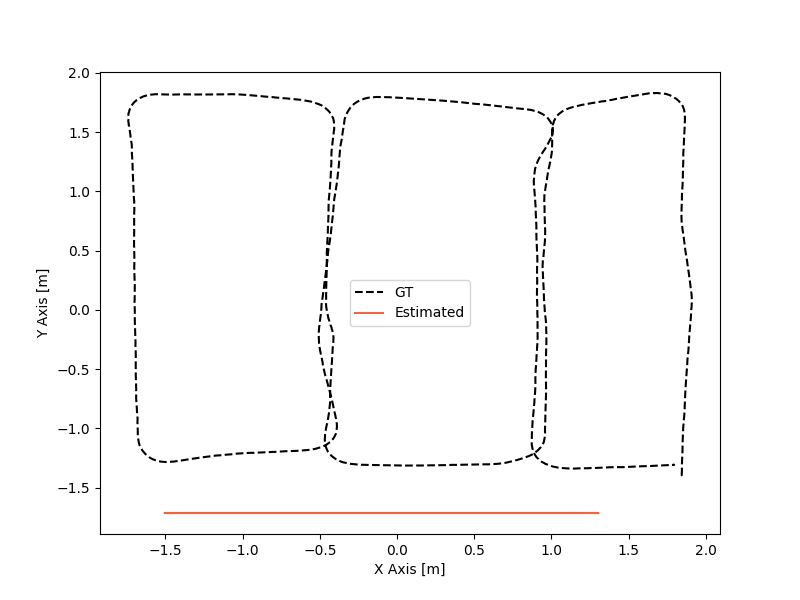

The data file committed next to this chart (first rows):
1.14074236603039, -1.7148296833
1.138, -1.715
1.139, -1.715
1.139, -1.715
1.138, -1.715
1.138, -1.715
1.138, -1.715
1.135, -1.715
1.137, -1.715
1.135, -1.715
1.14, -1.715
1.141, -1.715
1.144, -1.715
1.143, -1.715
1.144, -1.715
1.139, -1.715
1.138, -1.715
1.135, -1.715
1.136, -1.715
1.136, -1.715
1.14, -1.715
1.14, -1.715
1.14, -1.715
1.137, -1.715
1.139, -1.715
1.136, -1.715
1.138, -1.715
1.141, -1.715
1.139, -1.715
1.137, -1.715
1.136, -1.715
1.136, -1.715
1.136, -1.715
1.136, -1.715
1.141, -1.715
1.142, -1.715
1.139, -1.715
1.14, -1.715
1.137, -1.715
1.134, -1.715
1.133, -1.715
1.135, -1.715
1.134, -1.715
1.138, -1.715
1.139, -1.715
1.14, -1.715
1.14, -1.715
1.14, -1.715
1.138, -1.715
1.137, -1.715
1.136, -1.715
1.136, -1.715
1.136, -1.715
1.137, -1.715
1.14, -1.715
1.14, -1.715
1.139, -1.715
1.138, -1.715
1.138, -1.715
1.131, -1.715
1.129, -1.715
... 4,743 more rows
